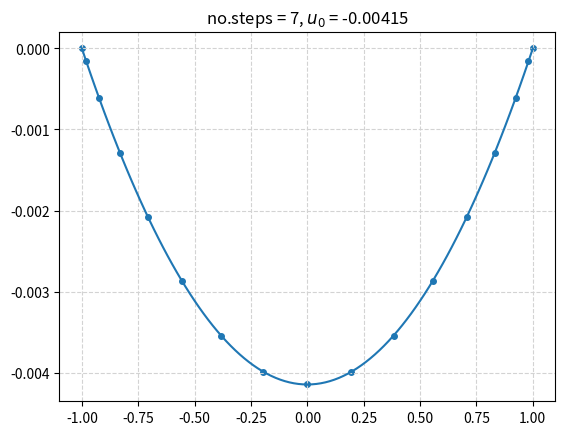

Here is the Python script that generated this plot:
# *-* coding: utf-8 *-*

"""
Created on  ven 05 mar 2021 14:40:48 CET 

@author : vekemans

p14.py - Solve non linear BVP u_xx = exp(u), u(-1) = u(1) = 0

"""

from numpy import *
from numpy.linalg import inv,norm

import matplotlib
import matplotlib.pyplot as plt
nfig = 1

N = 16

# D : differentiation matrix
# x : Chebyshev grid
def cheb(N):
	if N==0:
		return 0,1
	x = cos(pi * linspace(0,1, N+1))
	c = concatenate(([2],ones(N-1),[2])) * power(-1, arange(N+1))
	X = x.repeat(N+1).reshape((N+1,N+1))
	dX = X - X.T
	D = (c/c.T) / (dX + eye(N+1))
	D = D - diag(sum(D, axis=1))
	return D,x

D,x = cheb(N)

D2 = D@D
D2 = D2[1:N,1:N]
N2 = len(D2)
u = zeros(N2)
err,n = 1,0
while (err > 1e-15) and (n < 100):
	# fixed-point iteration
	unew = inv(D2)@exp(u)
	err = norm(unew-u, inf)
	u = unew
	n += 1

u = append([0],append(u,[0]))

fig = plt.figure(nfig)
plt.grid(ls='--', lw=.8, c='lightgrey')
plt.scatter(x,u, s=16)
xx = linspace(-1,1, 101)
uu = polyval(polyfit(x,u,N//2),xx)
plt.plot(xx,uu)
plt.title(r'no.steps = %d, $u_0$ = %.5f' %(n,u[N//2]))

plt.show()
